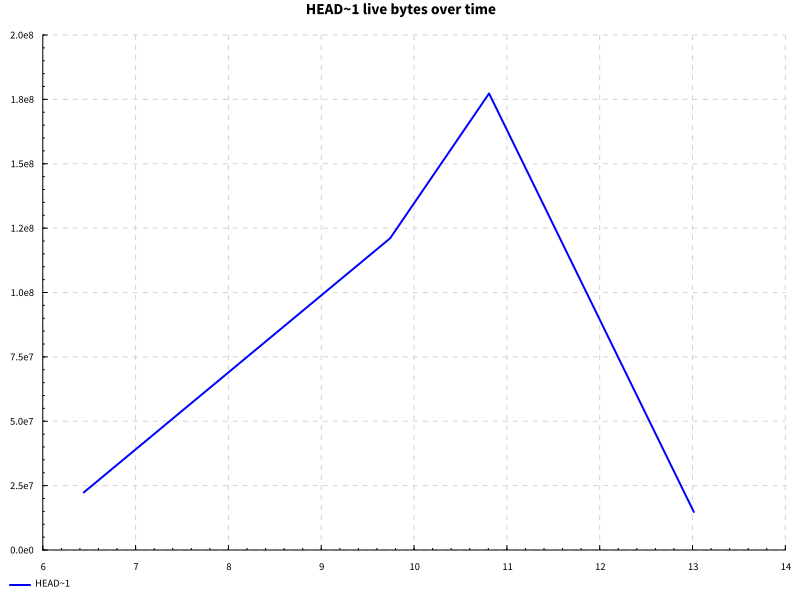

Values plotted in this chart, from the file beside it:
name, success, samples, startup, setup, experiment, maxResidency
hover after edit, True, 100, 10.27, 0.0, 1.465, 169MB
